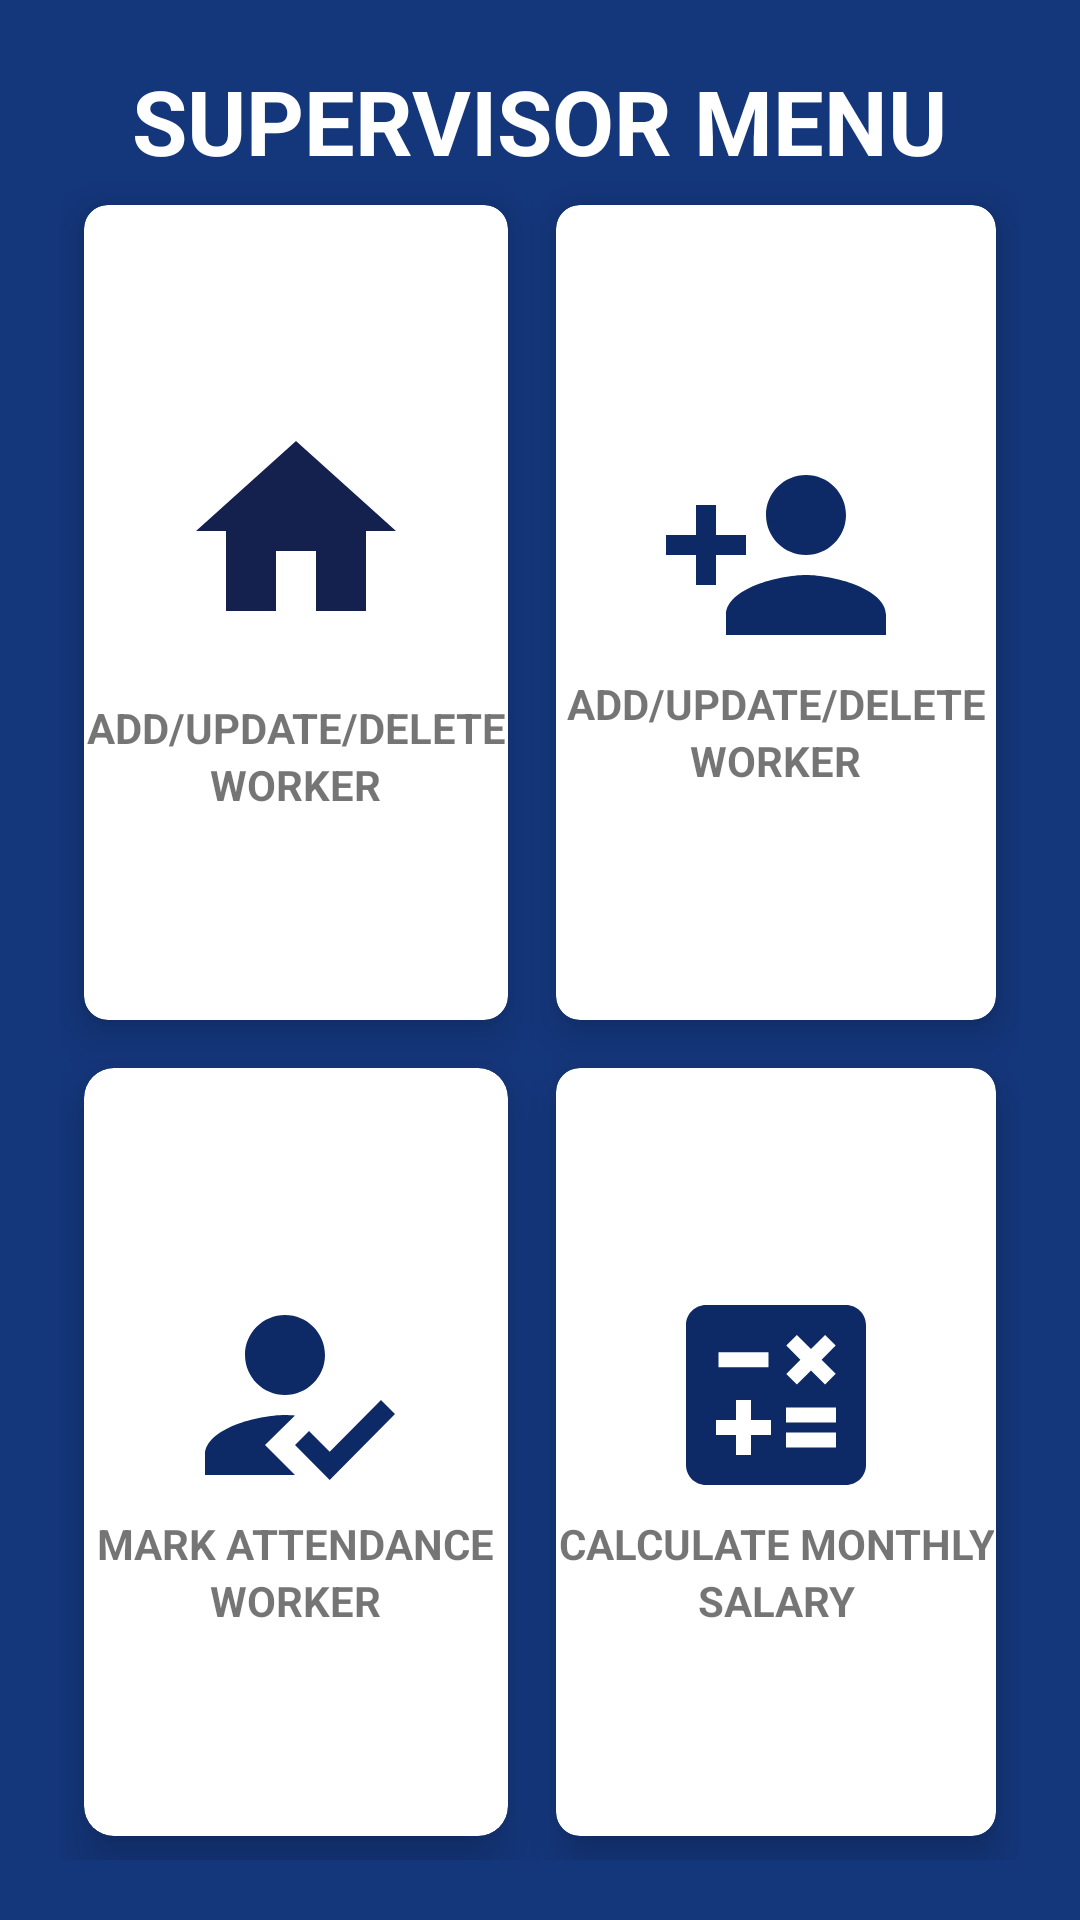

Reconstruct the res/layout file that produces this screen, plus the resources it refers to.
<!-- AndroidManifest.xml: application theme Theme.WJ_CONTRACTOR.noActionBar -->
<!-- res/layout/supervisor_home_fragment.xml -->
<?xml version="1.0" encoding="utf-8"?>
<RelativeLayout

    xmlns:android="http://schemas.android.com/apk/res/android"
    xmlns:app="http://schemas.android.com/apk/res-auto"
    android:layout_width="match_parent"
    android:layout_height="match_parent"
    xmlns:tools="http://schemas.android.com/tools"
    android:orientation="vertical"
    tools:context=".MainActivity_forS_Fragment"
    android:padding="20dp"
    android:background="@drawable/homesuper">

    <TextView
        android:id="@+id/title_view"
        android:layout_width="wrap_content"
        android:layout_height="wrap_content"
        android:layout_centerHorizontal="true"
        android:text="SUPERVISOR MENU"
        android:textColor="#fff"
        android:textSize="30sp"
        android:textStyle="bold" />

    <GridLayout
        android:layout_width="371dp"
        android:layout_height="648dp"
        android:layout_below="@+id/title_view"
        android:columnCount="2"
        android:rowCount="3">
        // 1 grid

        <androidx.cardview.widget.CardView
            android:layout_width="wrap_content"
            android:layout_height="wrap_content"
            android:layout_row="0"
            android:layout_rowWeight="1"
            android:layout_column="0"
            android:layout_columnWeight="1"
            android:layout_gravity="fill"
            android:layout_margin="8dp"
            app:cardCornerRadius="8dp"
            app:cardElevation="8dp">

            <LinearLayout
                android:layout_width="wrap_content"
                android:layout_height="wrap_content"
                android:layout_gravity="center_vertical|center_horizontal"
                android:gravity="center"
                android:orientation="vertical">

                <ImageView
                    android:layout_width="80dp"
                    android:layout_height="80dp"
                    android:src="@drawable/ic_baseline_home123" />

                <androidx.cardview.widget.CardView
                    android:layout_width="wrap_content"
                    android:layout_height="wrap_content"
                    android:layout_rowWeight="1"
                    android:layout_columnWeight="1"
                    android:layout_gravity="fill"
                    android:layout_margin="8dp"
                    app:cardCornerRadius="8dp"
                    app:cardElevation="8dp" />

                <TextView
                    android:layout_width="wrap_content"
                    android:layout_height="wrap_content"
                    android:gravity="center_horizontal"
                    android:text="ADD/UPDATE/DELETE"
                    android:textAlignment="center"
                    android:textStyle="bold" />

                <TextView
                    android:layout_width="wrap_content"
                    android:layout_height="wrap_content"
                    android:gravity="center_horizontal"
                    android:text="WORKER"
                    android:textAlignment="center"
                    android:textStyle="bold" />
            </LinearLayout>
        </androidx.cardview.widget.CardView>

        //2 grid

        <androidx.cardview.widget.CardView
            android:layout_width="wrap_content"
            android:layout_height="wrap_content"
            android:layout_row="0"
            android:layout_rowWeight="1"
            android:layout_columnWeight="1"
            android:layout_gravity="fill"
            android:layout_margin="8dp"
            app:cardCornerRadius="8dp"
            app:cardElevation="8dp">

            <LinearLayout
                android:layout_width="wrap_content"
                android:layout_height="wrap_content"
                android:layout_gravity="center_vertical|center_horizontal"
                android:gravity="center"
                android:orientation="vertical">

                <ImageView
                    android:layout_width="80dp"
                    android:layout_height="80dp"
                    android:src="@drawable/ic_baseline_person_adminadd_24" />

                <TextView
                    android:layout_width="wrap_content"
                    android:layout_height="wrap_content"
                    android:gravity="center_horizontal"
                    android:text="ADD/UPDATE/DELETE"
                    android:textAlignment="center"
                    android:textStyle="bold" />

                <TextView
                    android:layout_width="wrap_content"
                    android:layout_height="wrap_content"
                    android:gravity="center_horizontal"
                    android:text="WORKER"
                    android:textAlignment="center"
                    android:textStyle="bold" />
            </LinearLayout>
        </androidx.cardview.widget.CardView>
        // 3 grid

        <androidx.cardview.widget.CardView
            android:layout_width="wrap_content"
            android:layout_height="wrap_content"
            android:layout_row="0"
            android:layout_rowWeight="1"
            android:layout_columnWeight="1"
            android:layout_gravity="fill"
            android:layout_margin="8dp"
            app:cardCornerRadius="10dp"
            app:cardElevation="10dp">

            <LinearLayout
                android:layout_width="wrap_content"
                android:layout_height="wrap_content"
                android:layout_gravity="center_vertical|center_horizontal"
                android:gravity="center"
                android:orientation="vertical">

                <ImageView
                    android:layout_width="80dp"
                    android:layout_height="80dp"
                    android:src="@drawable/ic_baselineadminmark_24" />

                <TextView
                    android:layout_width="wrap_content"
                    android:layout_height="wrap_content"
                    android:gravity="center_horizontal"
                    android:text="MARK ATTENDANCE"
                    android:textAlignment="center"
                    android:textStyle="bold" />

                <TextView
                    android:layout_width="wrap_content"
                    android:layout_height="wrap_content"
                    android:gravity="center_horizontal"
                    android:text="WORKER"
                    android:textAlignment="center"
                    android:textStyle="bold" />
            </LinearLayout>
        </androidx.cardview.widget.CardView>

        // 4 grid

        <androidx.cardview.widget.CardView
            android:layout_width="wrap_content"
            android:layout_height="wrap_content"
            android:layout_row="1"
            android:layout_rowWeight="1"
            android:layout_column="1"
            android:layout_columnWeight="1"
            android:layout_gravity="fill"
            android:layout_marginStart="8dp"
            android:layout_marginLeft="8dp"
            android:layout_marginTop="8dp"
            android:layout_marginEnd="8dp"
            android:layout_marginRight="8dp"
            android:layout_marginBottom="8dp"
            app:cardCornerRadius="8dp"
            app:cardElevation="8dp">

            <LinearLayout
                android:layout_width="wrap_content"
                android:layout_height="wrap_content"
                android:layout_gravity="center_vertical|center_horizontal"
                android:gravity="center"
                android:orientation="vertical">

                <ImageView
                    android:layout_width="80dp"
                    android:layout_height="80dp"
                    android:src="@drawable/ic_baseline_admincalculate_24" />

                <TextView
                    android:layout_width="wrap_content"
                    android:layout_height="wrap_content"
                    android:gravity="center_horizontal"
                    android:text="CALCULATE MONTHLY"
                    android:textAlignment="center"
                    android:textStyle="bold" />

                <TextView
                    android:layout_width="wrap_content"
                    android:layout_height="wrap_content"
                    android:gravity="center_horizontal"
                    android:text="SALARY"
                    android:textAlignment="center"
                    android:textStyle="bold" />
            </LinearLayout>
        </androidx.cardview.widget.CardView>
    </GridLayout>
</RelativeLayout>
<!-- resources referenced by this layout -->
<resources>
  <!-- drawable homesuper: png bitmap (drawable-v24, 10725 bytes) -->
  <!-- drawable ic_baseline_admincalculate_24 (drawable) -->
  <vector android:height="24dp" android:tint="#0D2966"
      android:viewportHeight="24" android:viewportWidth="24"
      android:width="24dp" xmlns:android="http://schemas.android.com/apk/res/android">
      <path android:fillColor="@android:color/white" android:pathData="M19,3H5C3.9,3 3,3.9 3,5v14c0,1.1 0.9,2 2,2h14c1.1,0 2,-0.9 2,-2V5C21,3.9 20.1,3 19,3zM13.03,7.06L14.09,6l1.41,1.41L16.91,6l1.06,1.06l-1.41,1.41l1.41,1.41l-1.06,1.06L15.5,9.54l-1.41,1.41l-1.06,-1.06l1.41,-1.41L13.03,7.06zM6.25,7.72h5v1.5h-5V7.72zM11.5,16h-2v2H8v-2H6v-1.5h2v-2h1.5v2h2V16zM18,17.25h-5v-1.5h5V17.25zM18,14.75h-5v-1.5h5V14.75z"/>
  </vector>
  <!-- drawable ic_baseline_home123 (drawable) -->
  <vector android:height="24dp" android:tint="#14214F"
      android:viewportHeight="24" android:viewportWidth="24"
      android:width="24dp" xmlns:android="http://schemas.android.com/apk/res/android">
      <path android:fillColor="@android:color/white" android:pathData="M10,20v-6h4v6h5v-8h3L12,3 2,12h3v8z"/>
  </vector>
  <!-- drawable ic_baseline_person_adminadd_24 (drawable) -->
  <vector android:height="24dp" android:tint="#0D2966"
      android:viewportHeight="24" android:viewportWidth="24"
      android:width="24dp" xmlns:android="http://schemas.android.com/apk/res/android">
      <path android:fillColor="@android:color/white" android:pathData="M15,12c2.21,0 4,-1.79 4,-4s-1.79,-4 -4,-4 -4,1.79 -4,4 1.79,4 4,4zM6,10L6,7L4,7v3L1,10v2h3v3h2v-3h3v-2L6,10zM15,14c-2.67,0 -8,1.34 -8,4v2h16v-2c0,-2.66 -5.33,-4 -8,-4z"/>
  </vector>
  <!-- drawable ic_baselineadminmark_24 (drawable) -->
  <vector android:height="24dp" android:tint="#0D2966"
      android:viewportHeight="24" android:viewportWidth="24"
      android:width="24dp" xmlns:android="http://schemas.android.com/apk/res/android">
      <path android:fillColor="@android:color/white"
          android:fillType="evenOdd" android:pathData="M9,17l3,-2.94c-0.39,-0.04 -0.68,-0.06 -1,-0.06 -2.67,0 -8,1.34 -8,4v2h9l-3,-3zM11,12c2.21,0 4,-1.79 4,-4s-1.79,-4 -4,-4 -4,1.79 -4,4 1.79,4 4,4"/>
      <path android:fillColor="@android:color/white"
          android:fillType="evenOdd" android:pathData="M15.47,20.5L12,17l1.4,-1.41 2.07,2.08 5.13,-5.17 1.4,1.41z"/>
  </vector>
  <style name="Theme.WJ_CONTRACTOR.noActionBar">
         <item name="windowActionBar">false</item>
         <item name="windowNoTitle">true</item>
      </style>
</resources>
